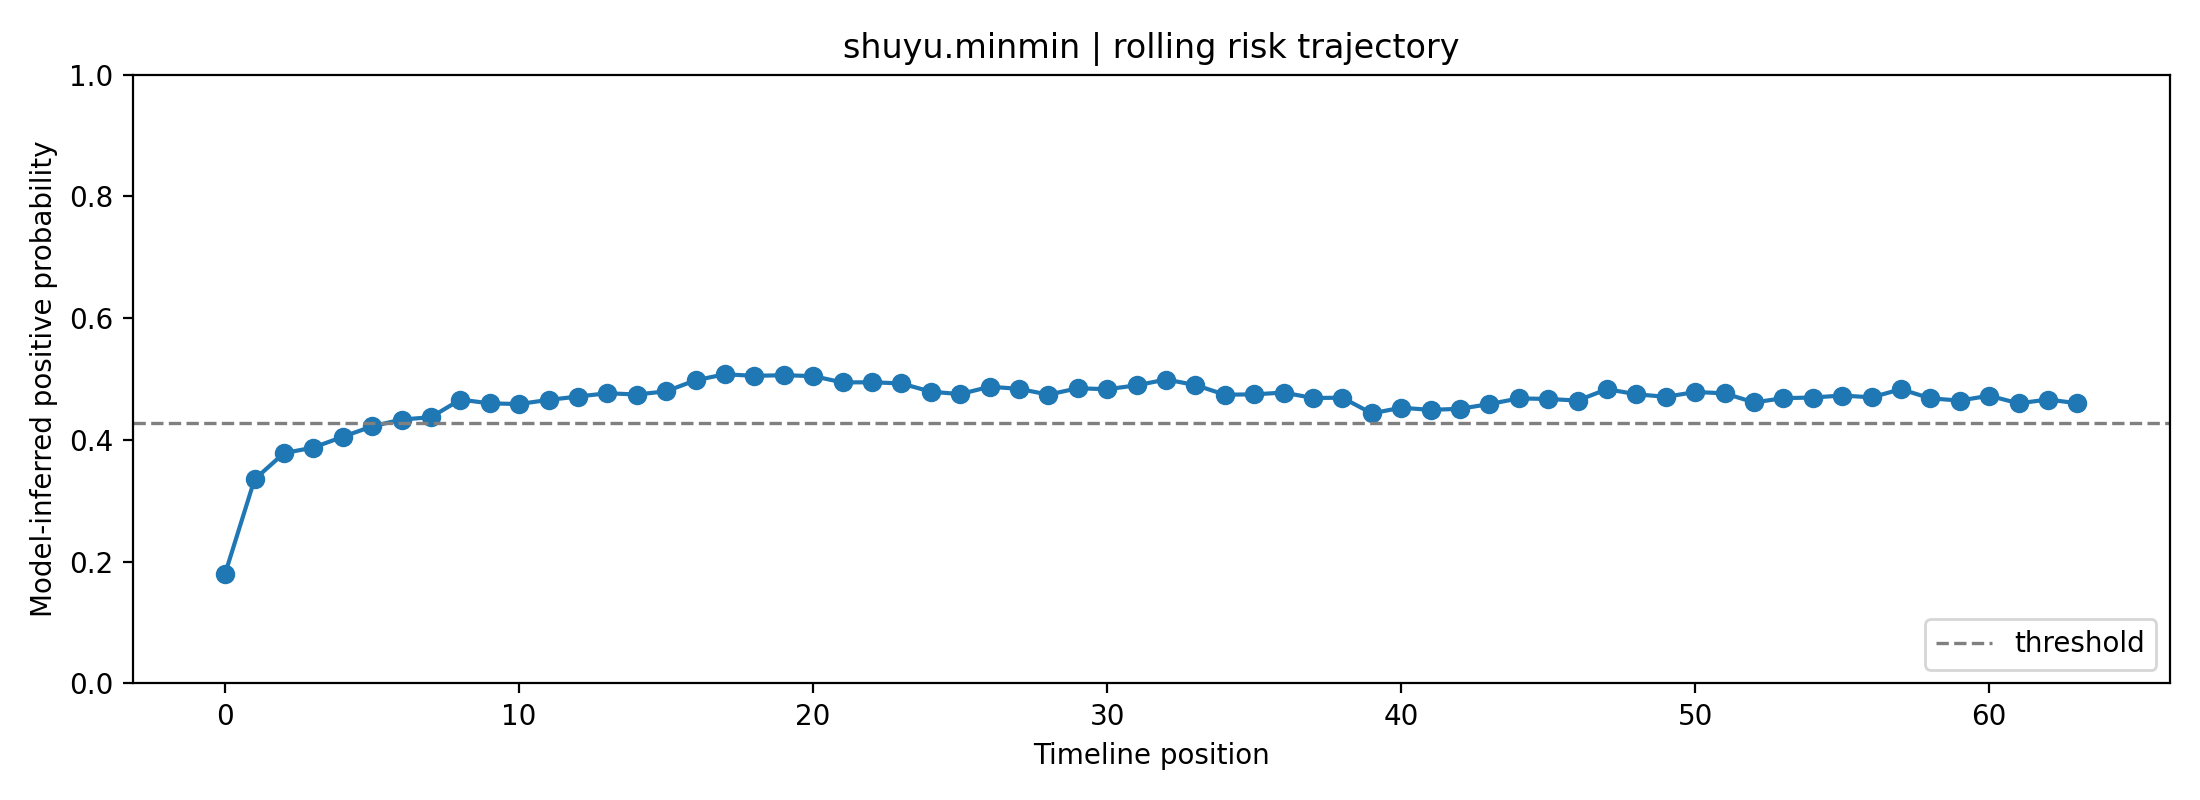

The file beside this chart, header and first rows:
fold, user_id, label, position, risk_prob, raw_prob, logit, n_posts_used, mode
2, shuyu.minmin, 1, 0, 0.1805, 0.3508, -0.6154, 1, rolling
2, shuyu.minmin, 1, 1, 0.3352, 0.4812, -0.07517, 2, rolling
2, shuyu.minmin, 1, 2, 0.3783, 0.5119, 0.04749, 3, rolling
2, shuyu.minmin, 1, 3, 0.3874, 0.5182, 0.07265, 4, rolling
2, shuyu.minmin, 1, 4, 0.4052, 0.5302, 0.1211, 5, rolling
2, shuyu.minmin, 1, 5, 0.4223, 0.5417, 0.1671, 6, rolling
2, shuyu.minmin, 1, 6, 0.4335, 0.5491, 0.197, 7, rolling
2, shuyu.minmin, 1, 7, 0.4373, 0.5516, 0.207, 8, rolling
2, shuyu.minmin, 1, 8, 0.4663, 0.5703, 0.2833, 8, rolling
2, shuyu.minmin, 1, 9, 0.46, 0.5663, 0.2669, 8, rolling
2, shuyu.minmin, 1, 10, 0.459, 0.5657, 0.2642, 8, rolling
2, shuyu.minmin, 1, 11, 0.4658, 0.57, 0.282, 8, rolling
2, shuyu.minmin, 1, 12, 0.4713, 0.5735, 0.2963, 8, rolling
2, shuyu.minmin, 1, 13, 0.4767, 0.577, 0.3106, 8, rolling
2, shuyu.minmin, 1, 14, 0.4746, 0.5757, 0.3051, 8, rolling
2, shuyu.minmin, 1, 15, 0.4799, 0.579, 0.3188, 8, rolling
2, shuyu.minmin, 1, 16, 0.498, 0.5906, 0.3662, 8, rolling
2, shuyu.minmin, 1, 17, 0.5078, 0.5967, 0.3918, 8, rolling
2, shuyu.minmin, 1, 18, 0.5053, 0.5951, 0.3852, 8, rolling
2, shuyu.minmin, 1, 19, 0.5063, 0.5958, 0.3879, 8, rolling
2, shuyu.minmin, 1, 20, 0.5048, 0.5948, 0.384, 8, rolling
2, shuyu.minmin, 1, 21, 0.4945, 0.5883, 0.357, 8, rolling
2, shuyu.minmin, 1, 22, 0.4947, 0.5885, 0.3577, 8, rolling
2, shuyu.minmin, 1, 23, 0.4928, 0.5872, 0.3526, 8, rolling
2, shuyu.minmin, 1, 24, 0.4793, 0.5787, 0.3172, 8, rolling
2, shuyu.minmin, 1, 25, 0.4753, 0.5761, 0.3068, 8, rolling
2, shuyu.minmin, 1, 26, 0.4874, 0.5838, 0.3384, 8, rolling
2, shuyu.minmin, 1, 27, 0.484, 0.5816, 0.3295, 8, rolling
2, shuyu.minmin, 1, 28, 0.4744, 0.5756, 0.3045, 8, rolling
2, shuyu.minmin, 1, 29, 0.4849, 0.5822, 0.332, 8, rolling
2, shuyu.minmin, 1, 30, 0.4833, 0.5812, 0.3277, 8, rolling
2, shuyu.minmin, 1, 31, 0.4897, 0.5853, 0.3445, 8, rolling
2, shuyu.minmin, 1, 32, 0.4992, 0.5913, 0.3694, 8, rolling
2, shuyu.minmin, 1, 33, 0.4902, 0.5856, 0.3459, 8, rolling
2, shuyu.minmin, 1, 34, 0.4743, 0.5755, 0.3044, 8, rolling
2, shuyu.minmin, 1, 35, 0.4748, 0.5758, 0.3056, 8, rolling
2, shuyu.minmin, 1, 36, 0.4778, 0.5777, 0.3135, 8, rolling
2, shuyu.minmin, 1, 37, 0.4689, 0.572, 0.2901, 8, rolling
2, shuyu.minmin, 1, 38, 0.4694, 0.5723, 0.2914, 8, rolling
2, shuyu.minmin, 1, 39, 0.4436, 0.5557, 0.2237, 8, rolling
2, shuyu.minmin, 1, 40, 0.4529, 0.5617, 0.2481, 8, rolling
2, shuyu.minmin, 1, 41, 0.4494, 0.5594, 0.2389, 8, rolling
2, shuyu.minmin, 1, 42, 0.4511, 0.5606, 0.2435, 8, rolling
2, shuyu.minmin, 1, 43, 0.4589, 0.5656, 0.264, 8, rolling
2, shuyu.minmin, 1, 44, 0.4682, 0.5716, 0.2883, 8, rolling
2, shuyu.minmin, 1, 45, 0.4674, 0.571, 0.2861, 8, rolling
2, shuyu.minmin, 1, 46, 0.4646, 0.5693, 0.279, 8, rolling
2, shuyu.minmin, 1, 47, 0.4834, 0.5813, 0.3281, 8, rolling
2, shuyu.minmin, 1, 48, 0.475, 0.5759, 0.3061, 8, rolling
2, shuyu.minmin, 1, 49, 0.4708, 0.5733, 0.2952, 8, rolling
2, shuyu.minmin, 1, 50, 0.4787, 0.5783, 0.3157, 8, rolling
2, shuyu.minmin, 1, 51, 0.4766, 0.577, 0.3103, 8, rolling
2, shuyu.minmin, 1, 52, 0.4616, 0.5673, 0.271, 8, rolling
2, shuyu.minmin, 1, 53, 0.4686, 0.5719, 0.2894, 8, rolling
2, shuyu.minmin, 1, 54, 0.4697, 0.5725, 0.2922, 8, rolling
2, shuyu.minmin, 1, 55, 0.473, 0.5746, 0.3008, 8, rolling
2, shuyu.minmin, 1, 56, 0.47, 0.5727, 0.2929, 8, rolling
2, shuyu.minmin, 1, 57, 0.4834, 0.5813, 0.3279, 8, rolling
2, shuyu.minmin, 1, 58, 0.4682, 0.5716, 0.2884, 8, rolling
2, shuyu.minmin, 1, 59, 0.4647, 0.5693, 0.2792, 8, rolling
... 4 more rows
